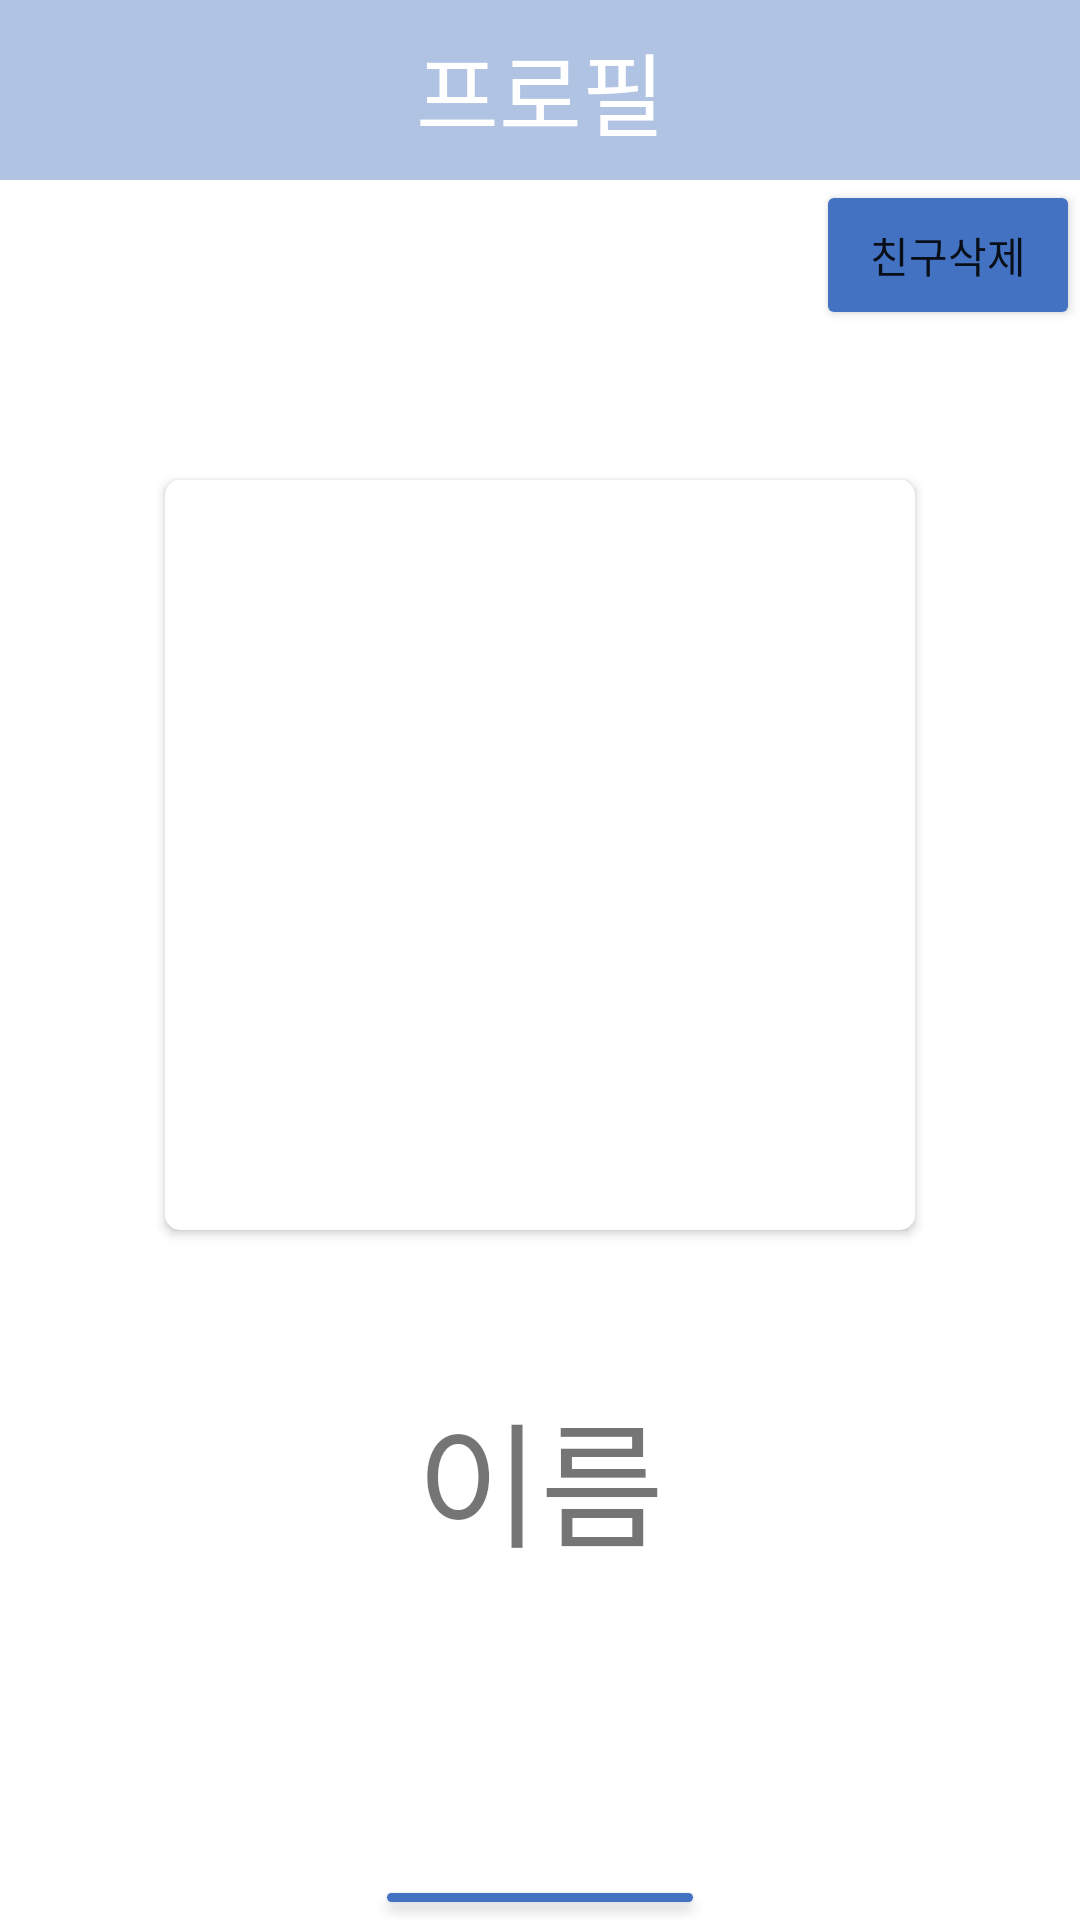

Here is an Android app screen rendered from its layout file. Give the layout XML and the strings, colors and styles it references.
<!-- AndroidManifest.xml: application theme Theme.YUF2 -->
<!-- res/layout/activity_profile.xml -->
<?xml version="1.0" encoding="utf-8"?>
<layout xmlns:tools="http://schemas.android.com/tools"
        xmlns:android="http://schemas.android.com/apk/res/android"
        xmlns:app="http://schemas.android.com/apk/res-auto">
    <LinearLayout
        android:layout_width="match_parent"
        android:layout_height="match_parent"
        android:orientation="vertical"
        tools:context=".Freind.ProfileActivity">
            <LinearLayout
                android:layout_width="match_parent"
                android:layout_height="wrap_content"
                android:orientation="horizontal"
                android:gravity="center"
                android:background="@color/custom_blue2">

                <TextView
                    android:id="@+id/textView"
                    android:layout_width="395dp"
                    android:layout_height="60dp"
                    android:layout_weight="1"
                    android:gravity="center"
                    android:text="프로필"
                    android:textColor="@color/white"
                    android:textSize="30dp">

                </TextView>


            </LinearLayout>



        <Button
            android:backgroundTint="@color/custom_blue"
            android:id="@+id/deleteFriend"
            android:layout_width="wrap_content"
            android:layout_height="50dp"

            android:layout_gravity="right"
            android:text="친구삭제"
            app:layout_constraintStart_toStartOf="parent"
            app:layout_constraintTop_toTopOf="parent">


        </Button>

            <androidx.cardview.widget.CardView
                android:layout_width="wrap_content"
                android:layout_height="wrap_content"
                android:layout_gravity="center"
                android:layout_margin="50dp"
                app:cardCornerRadius="5dp"
                app:layout_constraintBottom_toTopOf="@+id/name"
                app:layout_constraintEnd_toEndOf="parent"
                app:layout_constraintStart_toStartOf="parent"
                app:layout_constraintTop_toTopOf="parent">



                <ImageView
                    android:id="@+id/image"
                    android:layout_width="250dp"
                    android:layout_height="250dp"
                    app:civ_border_color="@color/white"
                    app:civ_border_overlay="true"
                    app:civ_border_width="20dp" />

            </androidx.cardview.widget.CardView>

            <TextView
                android:id="@+id/name"
                android:layout_width="wrap_content"
                android:layout_height="65dp"
                android:layout_gravity="center"
                android:text="이름"
                android:textSize="45dp"
                app:layout_constraintEnd_toEndOf="parent"
                app:layout_constraintStart_toStartOf="parent"
                app:layout_constraintTop_toTopOf="parent" />

            <TextView
                android:id="@+id/state"
                android:layout_width="wrap_content"
                android:layout_height="90dp"
                android:layout_gravity="center"
                android:layout_margin="5dp"
                android:textSize="30dp"
                app:layout_constraintEnd_toEndOf="parent"
                app:layout_constraintStart_toStartOf="parent"
                app:layout_constraintTop_toTopOf="parent" />

            <Button
                android:id="@+id/startchatting"
                android:layout_width="110dp"
                android:layout_height="wrap_content"
                android:backgroundTint="@color/custom_blue"
                android:layout_gravity="center"
                android:text="채팅하기"
                app:layout_constraintEnd_toEndOf="parent"
                app:layout_constraintStart_toStartOf="parent"
                app:layout_constraintTop_toBottomOf="@+id/state">
            </Button>

    </LinearLayout>
</layout>
<!-- resources referenced by this layout -->
<resources>
  <color name="custom_blue">#4472C3</color>
  <color name="custom_blue2">#B0C3E2</color>
  <color name="white">#FFFFFFFF</color>
  <style name="Theme.YUF2" parent="Theme.MaterialComponents.DayNight.DarkActionBar">
          
          <item name="colorPrimary">@color/purple_500</item>
          <item name="colorPrimaryVariant">@color/mainColor</item>
          <item name="colorOnPrimary">@color/white</item>
          
          <item name="colorSecondary">@color/teal_200</item>
          <item name="colorSecondaryVariant">@color/teal_700</item>
          <item name="colorOnSecondary">@color/black</item>
          
          <item name="android:statusBarColor" tools:targetApi="l">?attr/colorPrimaryVariant</item>
          
          <item name="windowNoTitle">true</item>
      </style>
  <color name="purple_500">#FF6200EE</color>
  <color name="mainColor">#4472C3</color>
  <color name="teal_200">#FF03DAC5</color>
  <color name="teal_700">#FF018786</color>
  <color name="black">#FF000000</color>
</resources>
